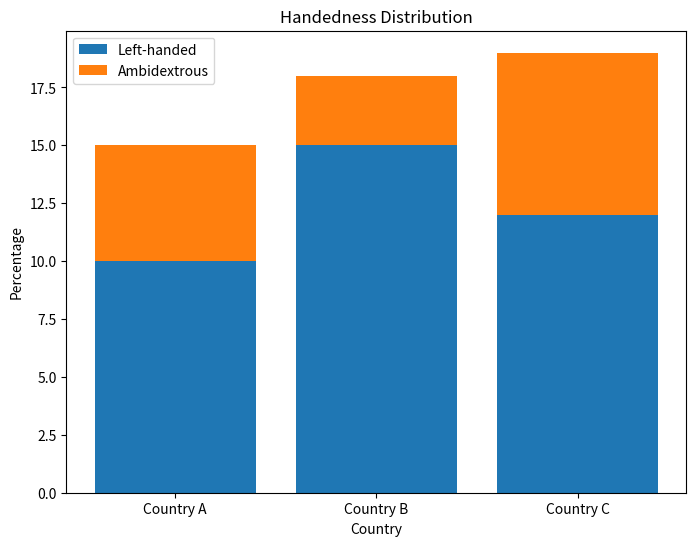

The matplotlib source for this figure:
import matplotlib.pyplot as plt

data = [
    {'country': 'Country A', 'left_handed': 10, 'ambidextrous': 5},
    {'country': 'Country B', 'left_handed': 15, 'ambidextrous': 3},
    {'country': 'Country C', 'left_handed': 12, 'ambidextrous': 7},
]

fig, ax = plt.subplots(figsize=(8, 6))

x = [d['country'] for d in data]
left_handed = [d['left_handed'] for d in data]
ambidextrous = [d['ambidextrous'] for d in data]

ax.bar(x, left_handed, label='Left-handed')
ax.bar(x, ambidextrous, bottom=left_handed, label='Ambidextrous')

ax.set_title('Handedness Distribution')
ax.set_xlabel('Country')
ax.set_ylabel('Percentage')

ax.legend()

plt.savefig('chart.png')
